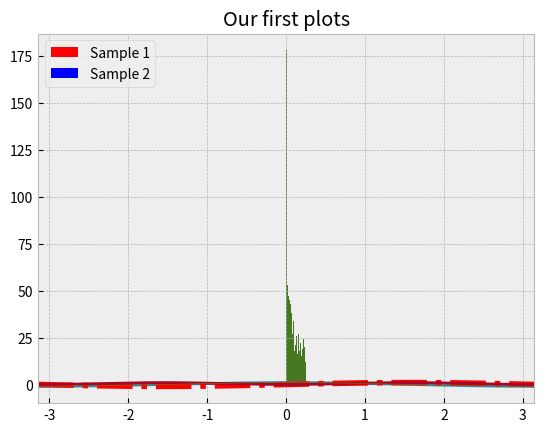
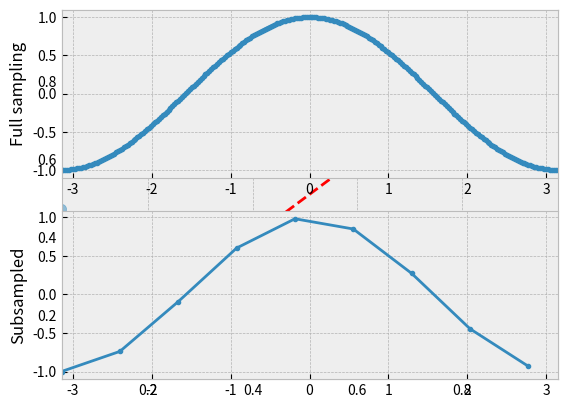

Here is the Python script that generated these plots, in order: (Note: this script raises an exception after producing the figures.)
%matplotlib inline

import matplotlib.pyplot as plt
import numpy as np

plt.style.use('bmh')

x = np.linspace(-np.pi, np.pi, 256)
cosx, sinx = np.cos(x), np.sin(x)

plt.plot(x, cosx)
plt.plot(x, sinx, color='red', linewidth=4, linestyle='-.')
plt.plot(x, sinx**2)
plt.xlim(-np.pi, np.pi)
plt.title('Our first plots')

hdl = plt.plot(x, cosx)
print(hdl[0].get_color())
hdl[0].set_color('#707010')
hdl[0].set_linewidth(0.5)
plt.grid('off')

r = np.random.rand(1000)
n,bins,_ = plt.hist((r-0.5)**2, bins=30)

samp1 = r[0:10]
samp2 = r[10:20]
bwidth = 0.3
xcoord = np.arange(10)
plt.bar(xcoord-bwidth, samp1, width=bwidth, color='red', label='Sample 1')
plt.bar(xcoord, samp2, width=bwidth, color='blue', label='Sample 2')
plt.legend(loc='upper left')

fig, ax = plt.subplots()
# setup some sizes for each point (arbitrarily example here)
ssize = 100*abs(samp1-samp2) + 10
ax.scatter(samp1, samp2, s=ssize, alpha=0.5)
# now add the y=x line
allsamps = np.hstack((samp1,samp2))
ax.plot([min(allsamps),max(allsamps)],[min(allsamps),max(allsamps)], color='red', linestyle='--')
plt.xlim(min(allsamps),max(allsamps))
plt.ylim(min(allsamps),max(allsamps))

plt.subplot(2, 1, 1)
plt.plot(x,cosx, '.-')
plt.xlim(-np.pi, np.pi)
plt.ylabel('Full sampling')
plt.subplot(2, 1, 2)
plt.plot(x[::30], cosx[::30], '.-')
plt.xlim(-np.pi, np.pi)
plt.ylabel('Subsampled')

import nibabel as nib
import os.path as op
nim = nib.load(op.expandvars('${FSLDIR}/data/standard/MNI152_T1_1mm.nii.gz'), mmap=False)
imdat = nim.get_data().astype(float)
imslc = imdat[:,:,70]
plt.imshow(imslc, cmap=plt.cm.gray)
plt.colorbar()
plt.grid('off')

plt.imshow(imslc.T, cmap=plt.cm.gray)
plt.xlim(reversed(plt.xlim()))
plt.ylim(reversed(plt.ylim()))
plt.colorbar()
plt.grid('off')


# Taken from https://matplotlib.org/gallery/mplot3d/wire3d.html#sphx-glr-gallery-mplot3d-wire3d-py

from mpl_toolkits.mplot3d import axes3d

fig = plt.figure()
ax = fig.add_subplot(111, projection='3d')

# Grab some test data.
X, Y, Z = axes3d.get_test_data(0.05)

# Plot a basic wireframe.
ax.plot_wireframe(X, Y, Z, rstride=10, cstride=10)

# Make up some data and do the funky plot